Run: headless pygame with SDL's dummy video driver; simulated clock (each Clock.tick advances the game by its frame time, no real sleeping); random seed 0; keys injected as events and as key.get_pressed() state; no mouse input.
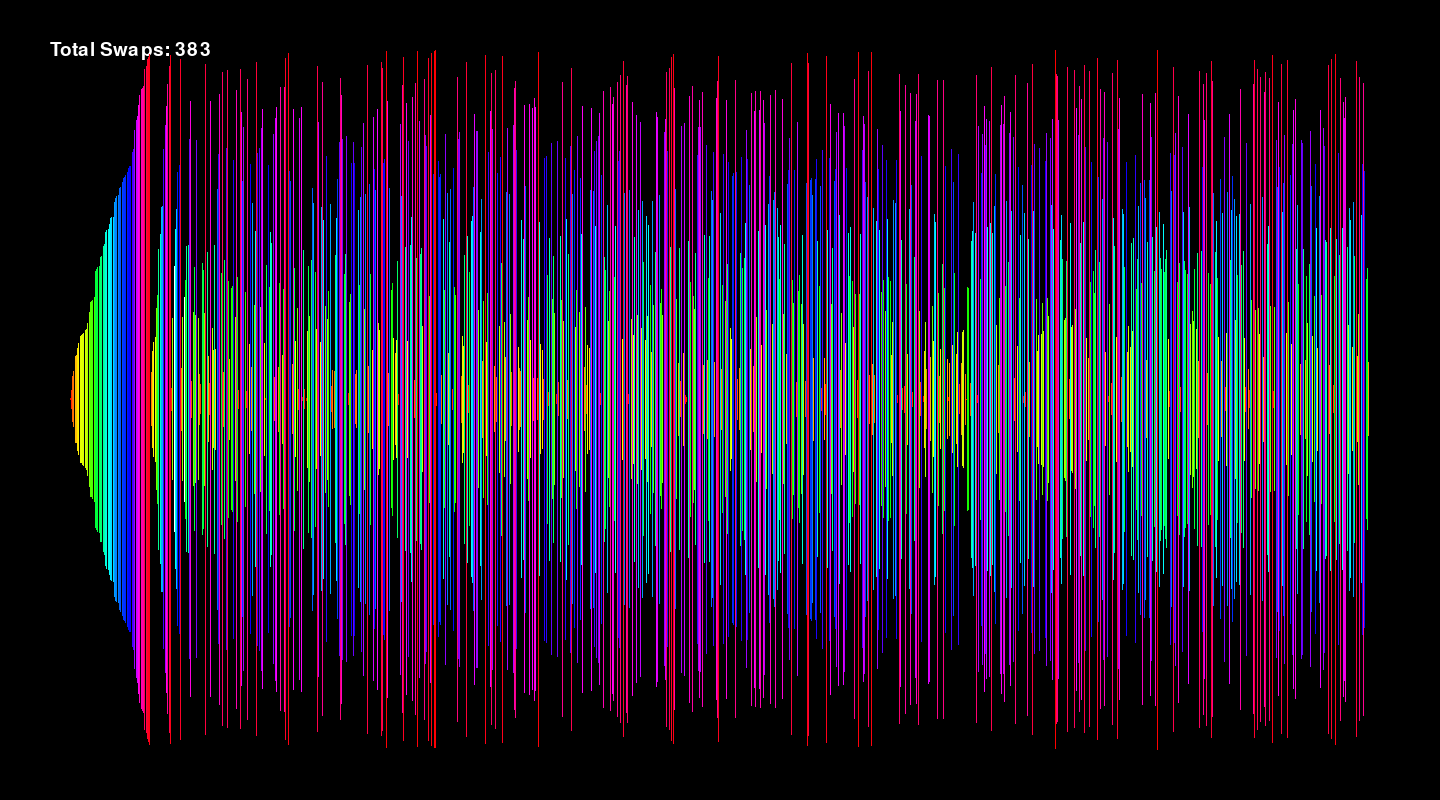
Frame 1 of 4 · flips 1–60 · no input
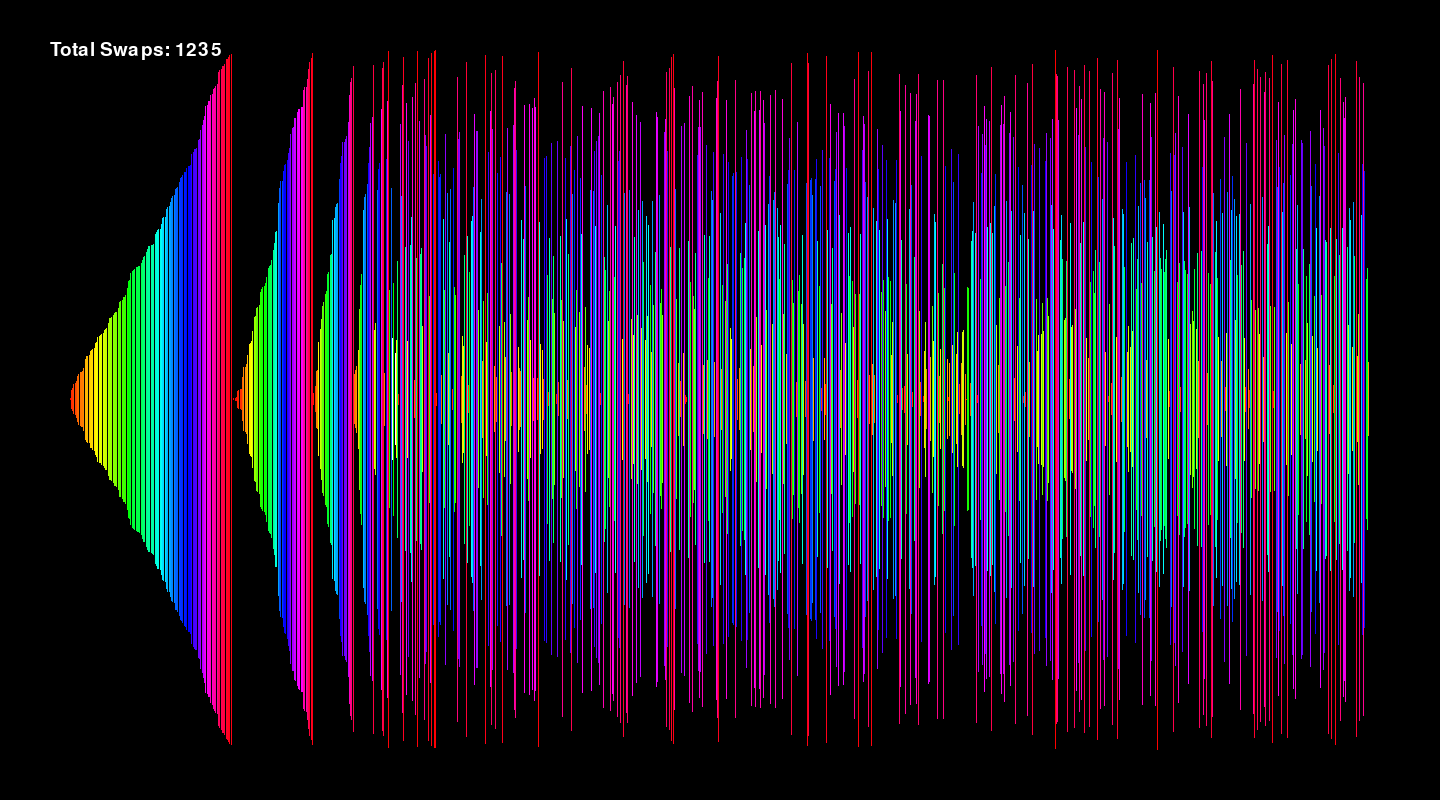
Frame 2 of 4 · flips 61–180 · tapped SPACE, RETURN · held RIGHT (→), D
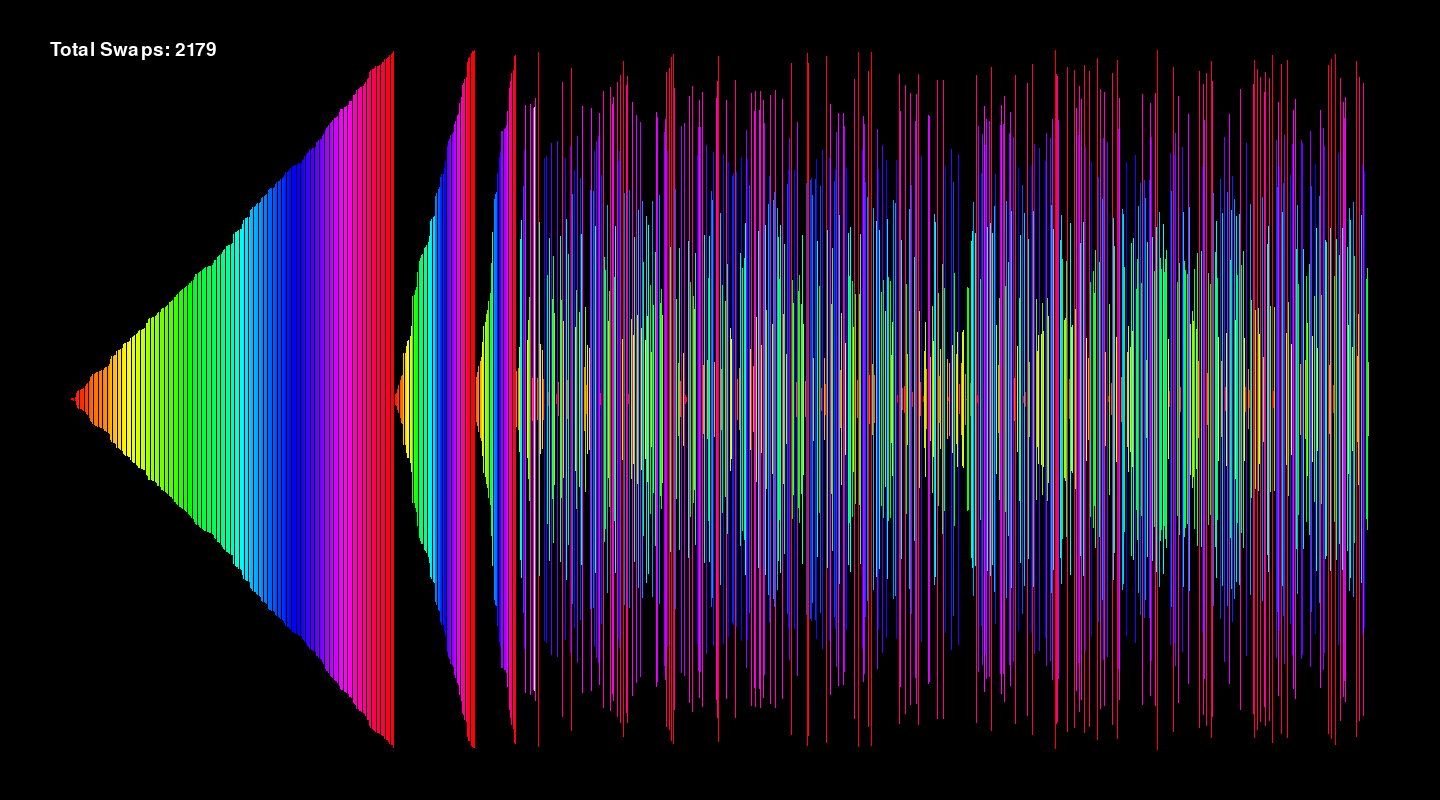
Frame 3 of 4 · flips 181–300 · held DOWN (↓), S
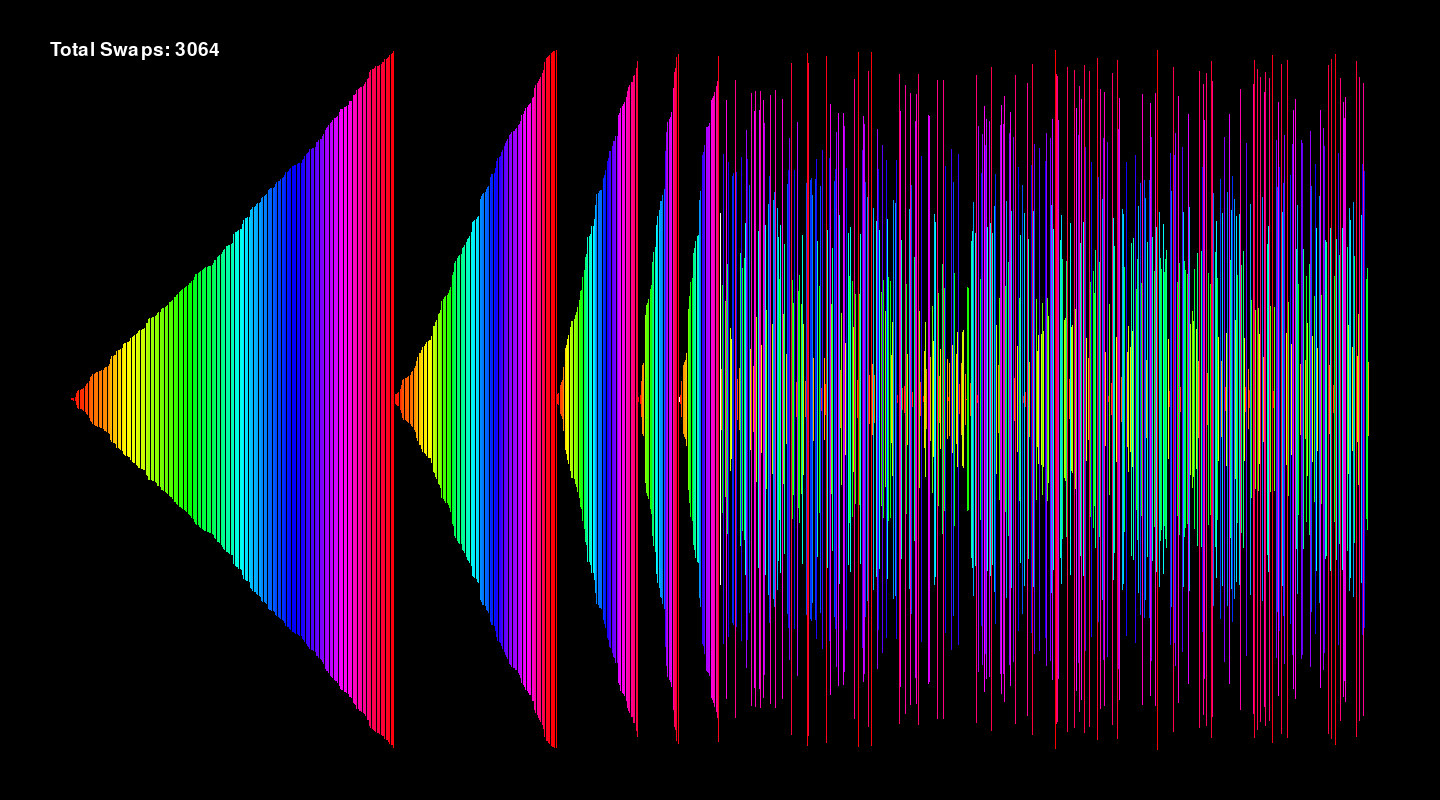
Frame 4 of 4 · flips 301–420 · held LEFT (←), A, UP (↑), W

The pygame program that drew these frames:

import pygame
import sys
import random
import time
pygame.font.init()
pygame.init()
rounds=0
swaps=0
merging=True
screen = pygame.display.set_mode((1440, 800))
start_time = pygame.time.get_ticks()
how_many = 1024
pointer=0
my_list=[]
aux=[]
pointera=0
pointerb=how_many//2
item=1
for i in range(how_many):
    item=random.randint(1,how_many)
    while item in my_list:
        item=random.randint(1,how_many)
    my_list.append(item) 
color = pygame.Color(0, 0, 0)
clock = pygame.time.Clock()
delta_time = 0.1
running = True
total_w = 1300
bar_w = total_w / how_many
x_offset = (1440 - total_w) / 2
font_style = pygame.font.SysFont("Arial", 28)
start_clock = time.perf_counter()

schedule = []
def build_schedule(start, end):
    if end - start <= 1:
        return
    mid = (start + end) // 2
    build_schedule(start, mid)
    build_schedule(mid, end)
    schedule.append((start, mid, end))

build_schedule(0, how_many)
schedule_index = 0

start_idx, mid_idx, end_idx = schedule[schedule_index]
pointera = start_idx
pointerb = mid_idx
pointer = start_idx

aux = my_list[:]
buffer = []

while running:
    screen.fill((0, 0, 0))
    text_surface = font_style.render(f"Total Swaps: {swaps}", True, (255, 255, 255))
    screen.blit(text_surface, (50, 40))
    where_at = 0
    for i in range(how_many):
        num=my_list[where_at]
        colorvar = (360 * (num - 1)) / (how_many - 1)
        if where_at==pointera or where_at==pointerb:
            color.hsva = (0, 0, 100, 100)
        else:
            color.hsva = (colorvar % 360, 100, 100, 100)
        bar_h = (num / how_many) * 700
        pygame.draw.rect(screen, color, (x_offset + (where_at * bar_w), (800 - bar_h)/2,  max(1, bar_w - 1), bar_h))
        where_at += 1
    for event in pygame.event.get():
        if event.type == pygame.QUIT:
            running = False
    pygame.display.flip()
    clock.tick(120)
    for idkvar in range(20):
        if merging:
            if pointera>=mid_idx and pointerb>=end_idx:
                merging=False
                continue
            if pointera>=mid_idx: 
                buffer.append(aux[pointerb])
                pointerb+=1
                continue
            if pointerb>=end_idx:
                buffer.append(aux[pointera])
                pointera+=1
                continue
            if aux[pointera]<=aux[pointerb]:
                buffer.append(aux[pointera])
                pointera+=1
                swaps+=1
            else:
                buffer.append(aux[pointerb])
                pointerb+=1
                swaps+=1
        else:
            if pointer < end_idx:
                my_list[pointer]=buffer[pointer - start_idx]
                pointer+=1
            else:
                schedule_index += 1
                if schedule_index >= len(schedule):
                    running = False
                    break
                start_idx, mid_idx, end_idx = schedule[schedule_index]
                pointera = start_idx
                pointerb = mid_idx
                pointer = start_idx
                aux = my_list[:]
                buffer = []
                merging = True
print(swaps)
print(time.perf_counter() - start_clock)
pygame.quit()
sys.exit()
